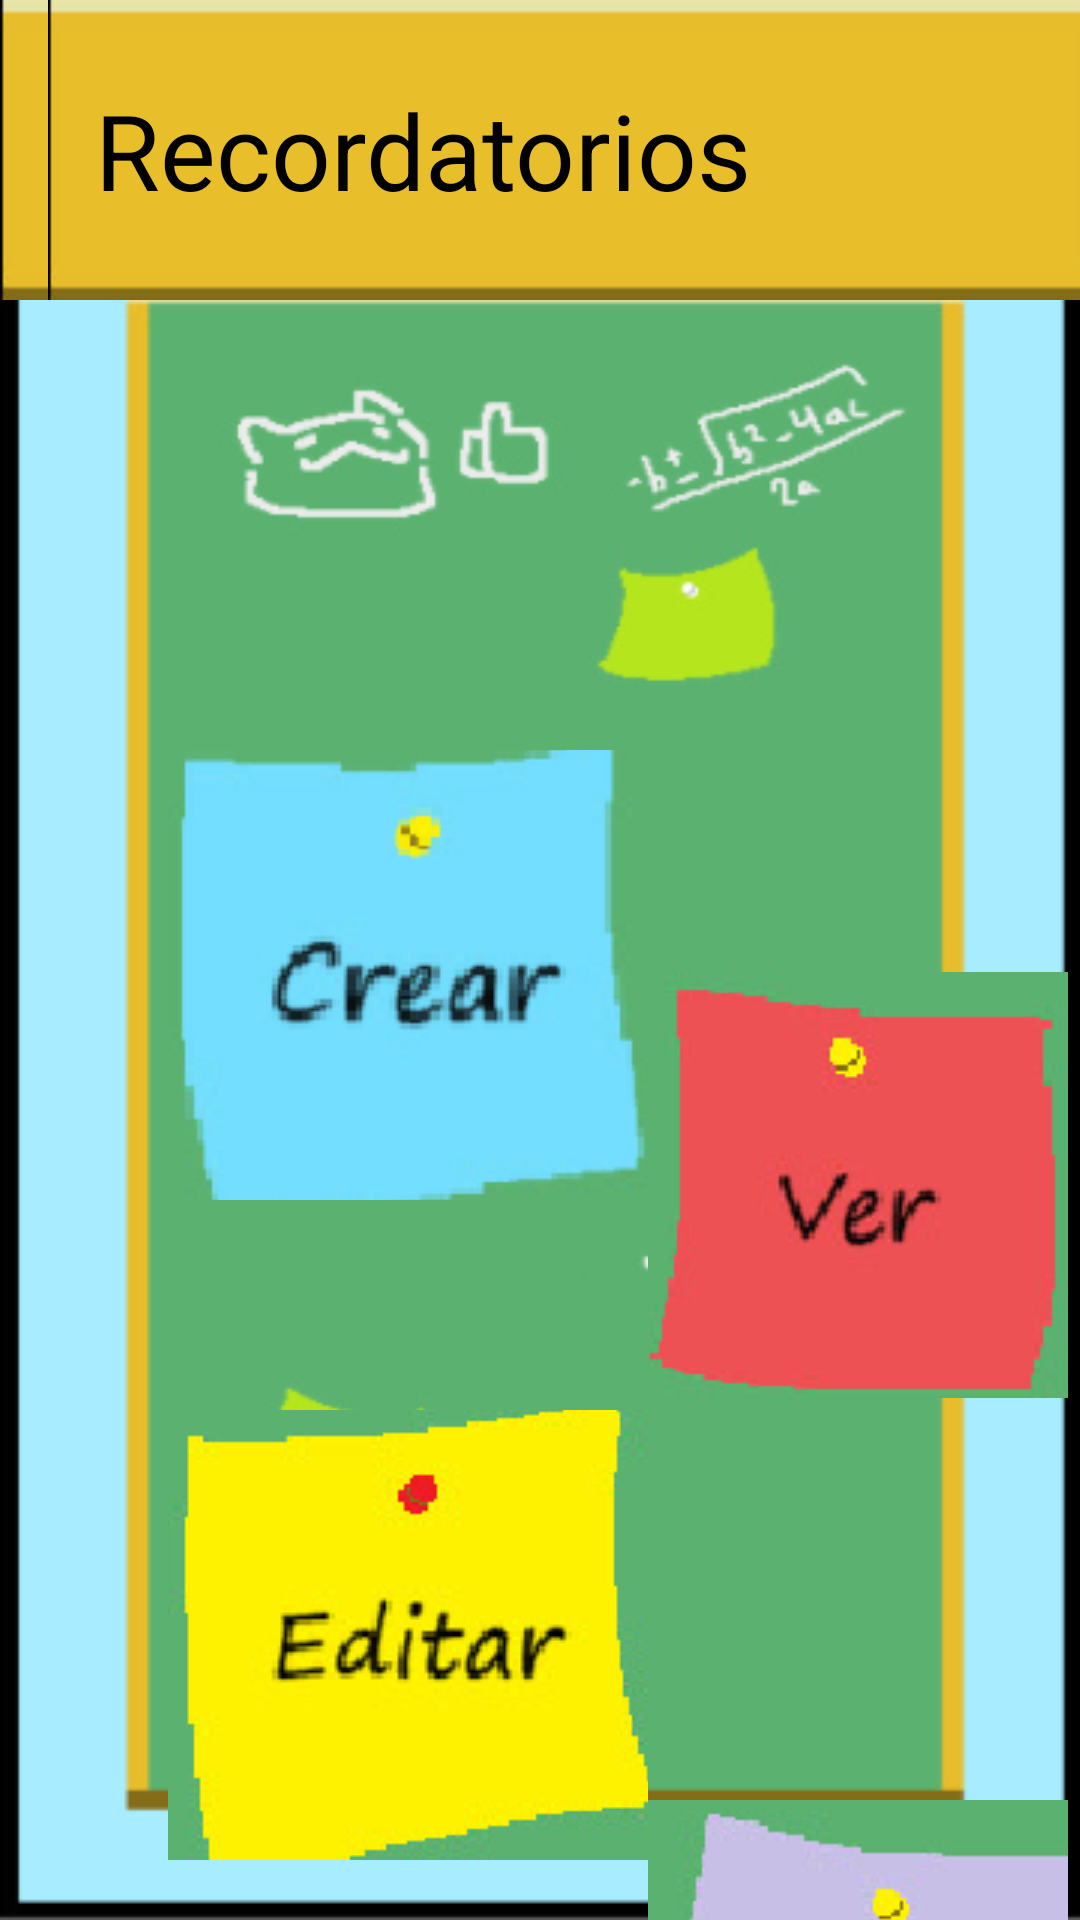

This screen was rendered from an Android layout file. Write that file and the resources it references.
<!-- AndroidManifest.xml: application theme Theme._21300626_6_Proyecto -->
<!-- res/layout/activity_main.xml -->
<?xml version="1.0" encoding="utf-8"?>
<LinearLayout xmlns:android="http://schemas.android.com/apk/res/android"
    xmlns:app="http://schemas.android.com/apk/res-auto"
    xmlns:tools="http://schemas.android.com/tools"
    android:id="@+id/main"
    android:layout_width="match_parent"
    android:layout_height="match_parent"
    android:orientation="vertical"
    tools:context=".MainActivity"
    android:background="@drawable/fondo">

    <LinearLayout
        android:layout_width="match_parent"
        android:layout_height="100dp"
        android:orientation="vertical"
        android:background="@drawable/toolbarf">
    <include
        android:id="@+id/toolbar"
        layout="@layout/toolbar"
        />
    </LinearLayout>

    <LinearLayout
        android:layout_width="match_parent"
        android:layout_height="match_parent"
        android:orientation="horizontal"
        >

        <LinearLayout
            android:layout_width="56dp"
            android:layout_height="match_parent"
            android:orientation="vertical"
            />

        <LinearLayout
            android:layout_width="160dp"
            android:layout_height="match_parent"
            android:orientation="vertical"
            >
            
            <LinearLayout
                android:layout_width="match_parent"
                android:layout_height="150dp"
                android:orientation="vertical"
                />

            <ImageButton
                android:id="@+id/irCrear"
                android:layout_width="wrap_content"
                android:layout_height="150dp"
                android:src="@drawable/crear" />

            <LinearLayout
                android:layout_width="match_parent"
                android:layout_height="70dp"
                android:orientation="vertical"
                />

            <ImageButton
                android:id="@+id/irEditar"
                android:layout_width="wrap_content"
                android:layout_height="150dp"
                android:src="@drawable/editar" />

        </LinearLayout>

        <LinearLayout
            android:layout_width="160dp"
            android:layout_height="match_parent"
            android:orientation="vertical">
            
            <LinearLayout
                android:layout_width="match_parent"
                android:layout_height="220dp"
                android:orientation="vertical"
                />

            <ImageButton
                android:id="@+id/irVer"
                android:layout_width="140dp"
                android:layout_height="150dp"
                android:src="@drawable/ver" />

            <LinearLayout
                android:layout_width="match_parent"
                android:layout_height="130dp"
                android:orientation="vertical"
                />

            <ImageButton
                android:id="@+id/irBorrar"
                android:layout_width="140dp"
                android:layout_height="160dp"
                android:src="@drawable/eliminar" />

        </LinearLayout>
    </LinearLayout>

</LinearLayout>
<!-- res/layout/toolbar.xml (included above) -->
<?xml version="1.0" encoding="utf-8"?>
<androidx.appcompat.widget.Toolbar xmlns:android="http://schemas.android.com/apk/res/android"
    android:layout_width="match_parent"
    android:layout_height="100dp">

    <LinearLayout
        android:layout_width="match_parent"
        android:layout_height="match_parent"
        android:orientation="horizontal"
        android:layout_gravity="center"
        android:background="@drawable/toolbarf">

        <TextView
            android:layout_width="250dp"
            android:layout_height="match_parent"
            android:text="Recordatorios"
            android:gravity="center"
            android:textSize="35sp"
            android:textColor="@color/black"
            />

    </LinearLayout>

</androidx.appcompat.widget.Toolbar>
<!-- resources referenced by this layout -->
<resources>
  <color name="black">#FF000000</color>
  <!-- drawable crear: png bitmap (drawable, 10834 bytes) -->
  <!-- drawable editar: png bitmap (drawable, 15884 bytes) -->
  <!-- drawable eliminar: png bitmap (drawable, 16613 bytes) -->
  <!-- drawable fondo: png bitmap (drawable, 50400 bytes) -->
  <!-- drawable toolbarf: png bitmap (drawable, 624 bytes) -->
  <!-- drawable ver: png bitmap (drawable, 9163 bytes) -->
  <style name="Theme._21300626_6_Proyecto" parent="Base.Theme._21300626_6_Proyecto" />
  <style name="Base.Theme._21300626_6_Proyecto" parent="Theme.Material3.DayNight.NoActionBar">
          
          
      </style>
</resources>
